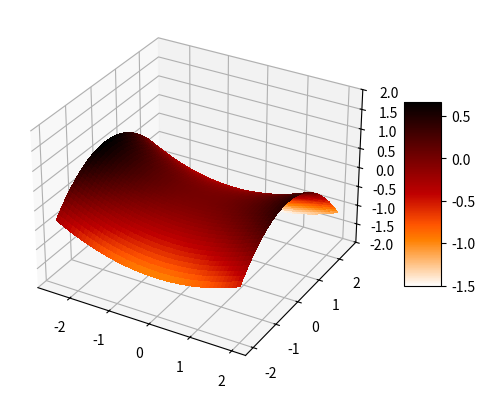

This figure's Python source:
import numpy as np
import matplotlib.pyplot as plt
from matplotlib import cm

def yen_ngua(x,y):
    z = (x / 3)**2 - (y/2)**2
    return z

x = np.linspace(start = -2.5, stop = 2.0, num = 1000)
y = np.linspace(start = -2.0, stop = 2.5, num = 1000)

x,y = np.meshgrid(x,y)
z = yen_ngua(x, y)

fig, ax = plt.subplots(subplot_kw={'projection':'3d'})
rosen_surf = ax.plot_surface(x, y, z, cmap=cm.gist_heat_r, linewidth=0, antialiased=False )

ax.set_zlim(-2, 2)

fig.colorbar(rosen_surf, shrink=0.5, aspect=5)
plt.show()

